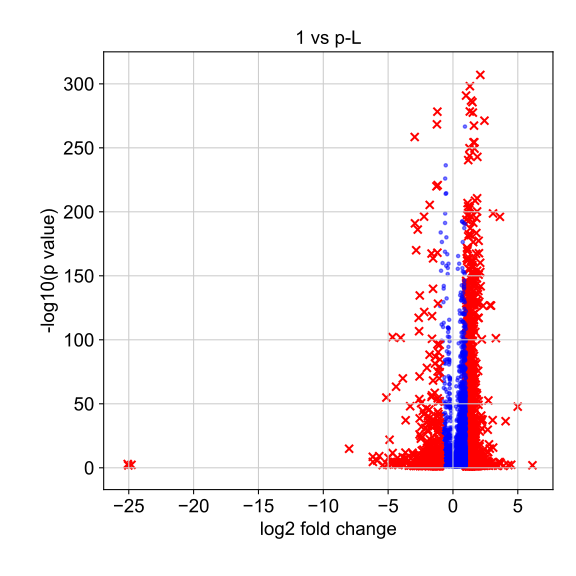

The data file committed next to this chart (first rows):
, genes, logfoldchange, pvals
0, RGS4, 6.129, 0.01152
1, LINC00958, 4.993, 1.7665961954174404e-48
2, LINC01204, 4.493, 0.004146
3, LINC00973, 4.268, 0.009348
4, SRGN, 4.059, 4.096969582181795e-37
5, AC078941.1, 3.898, 0.03403
6, RP11-350J20.12, 3.689, 0.000384
7, TGM2, 3.623, 0.0003038
8, FHL1, 3.62, 7.77286203866809e-197
9, COL13A1, 3.614, 3.761273292584002e-05
10, BATF3, 3.53, 4.0545101911591666e-05
11, ETV1, 3.474, 0.02178
12, FST, 3.31, 5.521131807072692e-102
13, EBF3, 3.255, 0.006611
14, ETV4, 3.1, 1.696765076948633e-16
15, FOSL1, 3.089, 1.8936316620440588e-199
16, FGF2, 3.068, 0.01936
17, ANKRD1, 3.061, 6.082425334297857e-38
18, KLRG2, 2.988, 0.0001121
19, G0S2, 2.935, 1.9367471299005704e-127
20, NEURL1, 2.861, 1.2912293447028606e-127
21, SLC35F3, 2.841, 0.0002588
22, BAIAP2L2, 2.84, 1.0421414820734656e-15
23, JPH3, 2.782, 0.0225
24, ETV5, 2.778, 5.004954418639708e-19
25, CCBE1, 2.75, 2.6893277898274527e-05
26, POLR3G, 2.729, 2.4424384515657677e-53
27, PTGS1, 2.716, 6.072971060653832e-13
28, SH3PXD2A-AS1, 2.701, 0.0003443
29, MICAL2, 2.681, 1.855601721717853e-30
30, WIPF3, 2.676, 0.01396
31, LINC00941, 2.649, 3.382201806836258e-13
32, TMEM171, 2.649, 3.0545337319421774e-06
33, PPP1R1C, 2.622, 0.002351
34, INA, 2.605, 0.0001324
35, ADTRP, 2.565, 2.595108438289298e-05
36, PGF, 2.55, 2.9804872850228564e-06
37, HBM, 2.498, 7.758922336116546e-08
38, RFTN1, 2.462, 0.0006231
39, AJAP1, 2.433, 0.0297
40, GAL, 2.428, 5.93772053403479e-272
41, HES7, 2.415, 1.5981134048241458e-07
42, PAPPA, 2.361, 2.691654565265256e-09
43, PRRT3-AS1, 2.322, 2.6988338500074016e-127
44, ABCG2, 2.318, 1.1082652179792976e-11
45, KISS1R, 2.305, 0.01801
46, SENCR, 2.285, 0.008751
47, HAUS7, 2.284, 2.1737872999170238e-38
48, OXTR, 2.281, 6.406786916718385e-07
49, DENND2A, 2.276, 0.001443
50, KAZN, 2.274, 5.358314771818232e-13
51, KCNJ12, 2.274, 0.003032
52, SRM, 2.265, 0.0
53, CCDC86, 2.235, 1.6537038199697277e-31
54, IRAK1, 2.225, 4.756731509773409e-101
55, MMP1, 2.218, 1.590531496467434e-37
56, TBC1D30, 2.196, 0.0001266
57, AXL, 2.184, 1.6792241386760397e-41
58, TMEM200A, 2.183, 0.005401
59, NT5E, 2.163, 8.71603837702465e-39
... 6,706 more rows
